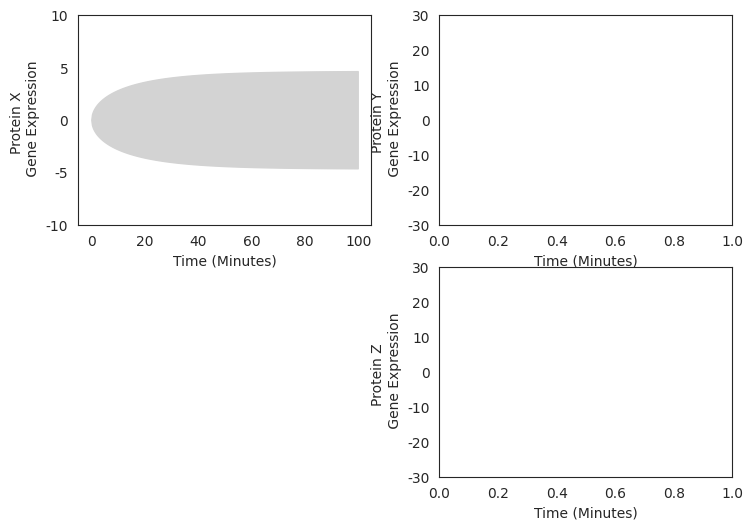

This chart was generated by the following Python code: (Note: this script raises an exception after producing the figure.)
import numpy as np
import matplotlib.pyplot as plt
import seaborn as sns
import matplotlib.gridspec as gridspec

sns.set_style('white')

def Simplified_simulation(t_int,t_end,N,tau_x,tau_y,tau_z,gy,gz):
    dt = float(t_end - t_int) / N

    ### Initialize Matrix for all possible cells at all time points for all dimension of data (lets say we're not going to let it get more than 100)
    Intrinsic_Noise = np.empty((N, 3))
    Intrinsic_Noise[:,:]= np.NAN

    Gene = np.empty((N, 3))
    Gene[:,:]= np.NAN


    g_y=gy
    g_z=gz

    lambda_x=(1.0 - np.exp(-dt / tau_x))

    ### initializing values

    cellular_indexes = np.array(range(100))
    # for index in cellular_indexes:
    Gene[0, 0] = 0
    Gene[0, 1] = 0
    Gene[0, 2] = 0

    for t in np.arange(N-1)+1:


        Gene[t,0] = Gene[t - 1,0] + dt * (-Gene[t - 1,0]/tau_x)+np.random.normal(scale=np.sqrt(dt),loc=0.0)
        Gene[t,1] = Gene[t - 1,1] + dt * (g_y*Gene[t - 1,0]-Gene[t - 1,1]/tau_y)+np.random.normal(loc=0.0,scale=np.sqrt(dt))
        Gene[t, 2] = Gene[t - 1,2] + dt * (g_z*Gene[t - 1,0]-Gene[t - 1,2]/tau_z)+np.random.normal(loc=0.0,scale=np.sqrt(dt))

    return Gene


### here are a set of functions
def varx(t, tau_x):
    return (tau_x / 2) * (1 - np.exp(-2 * t / tau_x))


def vary(t, gy, tau_x, tau_y):
    u = (np.exp(-2 * t * (1 / tau_x + 1 / tau_y)) * tau_y) / (2 * (tau_x - tau_y) ** 2 * (tau_x + tau_y))

    a = np.exp(2 * t / tau_y) * (-1 + np.exp(2 * t / tau_x)) * gy ** 2 * tau_x ** 4 * tau_y

    b = np.exp(2 * t / tau_x) * (-1 + np.exp(2 * t / tau_y)) * tau_x * tau_y ** 2

    c = np.exp(2 * t / tau_x) * (-1 + np.exp(2 * t / tau_y)) * tau_y ** 3

    d = np.exp(2 * t / tau_x) * (-1 + np.exp(2 * t / tau_y)) * tau_x ** 2 * tau_y * (-1 + gy ** 2 * tau_y ** 2)

    e = tau_x ** 3 * (np.exp(2 * t / tau_x) * (-1 + np.exp(2 * t / tau_y)))

    f = tau_x ** 3 * (np.exp(2 * t / tau_x) - 4 * np.exp(t * (1 / tau_x + 1 / tau_y)) + 2 * np.exp(
        2 * t * (1 / tau_x + 1 / tau_y)) + np.exp(2 * t / tau_y)) * gy ** 2 * tau_y ** 2

    return u * (a - b + c + d + e - f)
def covyz_func(t, gy, gz, tx, ty, tz):
    u = (tx ** 2 * ty * tz) / (
    2 * (tx ** 2 - ty ** 2) * (ty + tz) * (tx ** 2 - tz ** 2) * (-2 * ty * tz + tx * (ty + tz)))

    xnaut = np.exp(-t * (3 / tx + 2 / ty + 1 / tz)) * gy ** 2 * ty * (tx + tz)

    ax = -2 * np.exp(t * (3 / tx + 1 / ty)) * (-1 + np.exp(t * (1 / ty + 1 / tz))) * ty ** 2 * tz ** 2

    bx = np.exp(t * (1 / tx + 2 / ty + 1 / tz)) * (-1 + np.exp(2 * t / tx)) * tx ** 3 * (ty + tz)

    cx = np.exp(t * (1 / tx + 1 / ty + 1 / tz)) * (
    -4 * np.exp(t / tx) + 3 * np.exp(t * (2 / tx + 1 / ty)) + np.exp(t / ty)) * tx * ty * tz * (ty + tz)

    dx_0 = np.exp(t * (1 / tx + 1 / ty)) * tx ** 2
    dx = 2 * np.exp(t * (1 / tx + 1 / tz)) * ty ** 2 - np.exp(t * (1 / ty + 1 / tz)) * ty ** 2 + 4 * np.exp(
        t * (1 / tx + 1 / tz)) * ty * tz - 2 * np.exp(2 * t / tx) * tz ** 2 + 2 * np.exp(
        t * (1 / tx + 1 / tz)) * tz ** 2 + np.exp(t * (1 / ty + 1 / tz)) * tz ** 2 - np.exp(
        t * (2 / tx + 1 / ty + 1 / tz)) * (ty ** 2 + 4 * ty * tz + tz ** 2)

    ynaut = np.exp(-t * (3 / tx + 1 / ty + 2 / tz)) * gz ** 2 * (tx + ty) * tz
    ey = -2 * np.exp(t * (3 / tx + 1 / tz)) * ty ** 2 * (tx ** 2 - tz ** 2)
    fy_0 = np.exp(t * (1 / ty + 1 / tz))
    fy = 2 * np.exp(2 * t / tx) * tx * (ty + tz) * (-2 * ty * tz + tx * (ty + tz))
    fy_1 = 2 * np.exp(t * (2 / tx + 1 / tz)) * (tx - ty) * (
    np.sinh(t / tx) * (-tx * ty * tz + ty * tz ** 2 + tx ** 2 * (ty + tz)) + np.cosh(t / tx) * tz * (
    ty * tz - tx * (2 * ty + tz)))

    return u * (xnaut * (ax + bx + cx + dx_0 * dx) + ynaut * (ey + fy_0 * (fy + fy_1)))


def cor2info(corr):
    return -.5 * np.log(1 - corr ** 2)



### all below is for the custom color palette
def hex_to_RGB(hex):
  ''' "#FFFFFF" -> [255,255,255] '''
  # Pass 16 to the integer function for change of base
  return [int(hex[i:i+2], 16) for i in range(1,6,2)]


def RGB_to_hex(RGB):
  ''' [255,255,255] -> "#FFFFFF" '''
  # Components need to be integers for hex to make sense
  RGB = [int(x) for x in RGB]
  return "#"+"".join(["0{0:x}".format(v) if v < 16 else
            "{0:x}".format(v) for v in RGB])
def color_dict(gradient):
  ''' Takes in a list of RGB sub-lists and returns dictionary of
    colors in RGB and hex form for use in a graphing function
    defined later on '''
  return {"hex":[RGB_to_hex(RGB) for RGB in gradient],
      "r":[RGB[0] for RGB in gradient],
      "g":[RGB[1] for RGB in gradient],
      "b":[RGB[2] for RGB in gradient]}


def linear_gradient(start_hex, finish_hex="#FFFFFF", n=10):
  ''' returns a gradient list of (n) colors between
    two hex colors. start_hex and finish_hex
    should be the full six-digit color string,
    inlcuding the number sign ("#FFFFFF") '''
  # Starting and ending colors in RGB form
  s = hex_to_RGB(start_hex)
  f = hex_to_RGB(finish_hex)
  # Initilize a list of the output colors with the starting color
  RGB_list = [s]
  # Calcuate a color at each evenly spaced value of t from 1 to n
  for t in range(1, n):
    # Interpolate RGB vector for color at the current value of t
    curr_vector = [
      int(s[j] + (float(t)/(n-1))*(f[j]-s[j]))
      for j in range(3)
    ]
    # Add it to our list of output colors
    RGB_list.append(curr_vector)

  return RGB_list

def main():
    plt.close('all')
    labels = ['1 min', '15 mins', '60 mins']
    j = 0
    colors = ['teal', 'coral', 'orchid']
    t_end = 100
    t_int = 0
    N = 400
    dt = float(t_end - t_int) / N
    time_vect = np.arange(t_int, t_end, dt)
    gy = 0.1
    gz = 0.1
    tau_x = 30

    tau_y = 30.1 / np.log(2)

    tau_z = 30.2 / np.log(2)


    tau_x_range = [30.1]


    ### figure c analysis:

    sigy = np.sqrt(vary(time_vect, gy, tau_x / np.log(2), tau_y))
    sigz = np.sqrt(vary(time_vect, gz, tau_x / np.log(2), tau_z))
    covyz = covyz_func(time_vect, gy, gz, tau_x / np.log(2), tau_y, tau_z)
    corr = covyz / (sigy * sigz)




    fig_static = plt.figure(figsize=(15, 6))
    gs = gridspec.GridSpec(1, 3, width_ratios=[1, 1, 1.5])

    gs00 = gridspec.GridSpecFromSubplotSpec(2, 1, subplot_spec=gs[0])

    axa1 = plt.subplot(gs00[0])
    axa1.fill_between(time_vect, -np.sqrt(varx(time_vect, tau_x / np.log(2))),
                      np.sqrt(varx(time_vect, tau_x / np.log(2))), color='lightgrey')

    gs01 = gridspec.GridSpecFromSubplotSpec(2, 1, subplot_spec=gs[1])

    axa2 = plt.subplot(gs01[0])
    axa2.set_ylim([-30, 30])
    axa1.set_ylim([-10, 10])

    axa1.set_xlabel('Time (Minutes)')
    axa1.set_ylabel('Protein X \n Gene Expression')

    axa2.set_xlabel('Time (Minutes)')
    axa2.set_ylabel('Protein Y \n Gene Expression')

    axa3 = plt.subplot(gs01[1])

    axa3.set_xlabel('Time (Minutes)')
    axa3.set_ylabel('Protein Z \n Gene Expression')

    axa3.set_ylim([-30, 30])

    Gene = Simplified_simulation(t_int, t_end, N, tau_x / np.log(2), tau_y, tau_z, gy, gz)
    n_cells = 1000
    temp_vals1 = np.zeros((len(time_vect), n_cells))
    temp_vals2 = np.zeros((len(time_vect), n_cells))
    for z in range(n_cells):
        Gene = Simplified_simulation(t_int, t_end, N, tau_x / np.log(2), tau_y, tau_z, gy, gz)
        temp_vals1[:, z] = Gene[:, 1]
        temp_vals2[:, z] = Gene[:, 2]

    axa1.plot(time_vect, Gene[:, 0], linewidth=3, color=colors[0], alpha=0.6)
    axa2.plot(time_vect, Gene[:, 1], linewidth=3, color=colors[1], alpha=0.6)
    axa3.plot(time_vect, Gene[:, 2], linewidth=3, color=colors[2], alpha=0.6)

    axa2.fill_between(time_vect, -sigy, sigy, color='lightgrey')
    axa3.fill_between(time_vect, -sigy, sigy, color='lightgrey')

    gs02 = gridspec.GridSpecFromSubplotSpec(2, 1, subplot_spec=gs[2])

    axa4 = plt.subplot(gs[2])
    axa4.plot(time_vect,  cor2info(corr), color='darkslategrey', linewidth=3, label=labels[j])

    axa4.set_xlabel('Time (Minutes)')
    axa4.set_ylabel('Information (Bits)')

    gs03 = gridspec.GridSpecFromSubplotSpec(1, 4, subplot_spec=gs02[1])
    plt.tight_layout()


    # fig_clouds, (axa5a, axa5b, axa5c, axa5d, axa5e) = plt.subplots(5, 1, sharex=True, sharey=True, figsize=(2, 12))

    cloudfig,cloudax=plt.subplots(5,1,sharex=True, sharey=True, figsize=(2, 12))

    cloudax[4].scatter(temp_vals1[0, :],temp_vals2[0, :],alpha=0.1,color='darkslategrey')
    cloudax[3].scatter(temp_vals1[100, :],temp_vals2[100, :],alpha=0.1,color='darkslategrey')

    cloudax[2].scatter(temp_vals1[200, :],temp_vals2[200, :],alpha=0.1,color='darkslategrey')

    cloudax[1].scatter(temp_vals1[300, :],temp_vals2[300, :],alpha=0.1,color='darkslategrey')

    cloudax[0].scatter(temp_vals1[399, :],temp_vals2[399, :],alpha=0.1,color='darkslategrey')

    for l in range(5):
        cloudax[l].axis('off')
        cloudax[l].set_xlim([-50,50])
        cloudax[l].set_ylim([-50, 50])

    # fig_static
    fig_static.savefig('figures/static.png',dpi=300)
    cloudfig.savefig('figures/clouds.png',dpi=300)
    plt.close('all')
    num_cells = 100

    # colors=linear_gradient("#FF7F50","#9370db",n=num_cells)
    colors1 = linear_gradient("#FF7F50", "#F16573", n=50)

    colors2 = linear_gradient("#F16573", "#9370db", n=50)
    colors = np.vstack((colors1, colors2))
    fig,(ax1,ax2)=plt.subplots(1,2,figsize=(6,3))
    ax1.set_xlim([-4,4])
    ax2.set_xlim([-4,4])
    ax1.set_ylim([-4,4])
    ax2.set_ylim([-4,4])
    mean = [0, 0]
    cov = [[1, 0], [0, 1]]
    x, y = np.random.multivariate_normal(mean, cov, 1000).T
    # ax1.scatter(x,y,alpha=.5)
    for r in range(1000):
        ax1.scatter(x[r],y[r],alpha=0.2,color=np.divide(colors[49+int((x[r]-y[r])/6.0*49)],255))

    mean = [0, 0]
    cov = [[1, .95], [.95, 1]]
    x, y = np.random.multivariate_normal(mean, cov, 1000).T

    ranger=max(x)+max(y)-min(x)-min(y)
    floro=min(x)+min(y)

    for r in range(1000):
        ax2.scatter(x[r],y[r],alpha=0.2,color=np.divide(colors[49+int((x[r]-y[r])/5.5*49)],255))
    ax1.set(adjustable='box-forced', aspect='equal')
    ax2.set(adjustable='box-forced', aspect='equal')
    ax1.axis('off')
    ax2.axis('off')
    fig.savefig('figures/2clouds.png')

if __name__ == "__main__":
    print("Generating Graphs for Figure 1")
    main()